The GitHub repository UdayiniReddy03/financial-document-tampering contains a labelled image folder "patches" with 2 categories: genuine, tampered. Examples follow, each with its label.

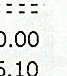
Label: tampered

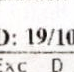
Label: tampered

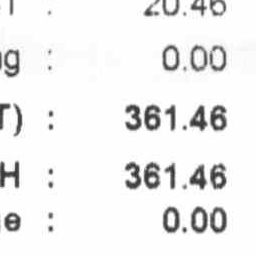
Label: genuine

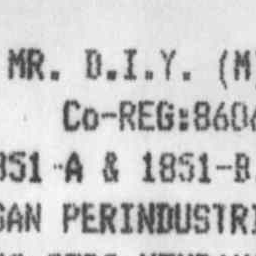
Label: genuine

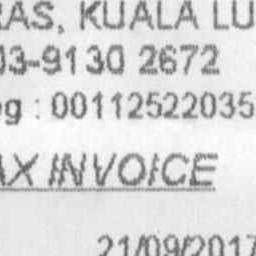
Label: genuine

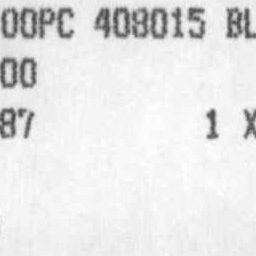
Label: genuine
